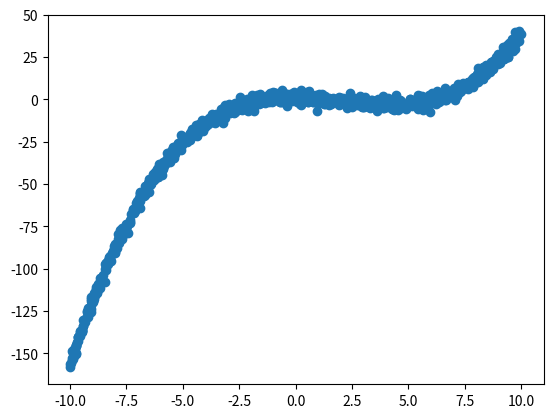
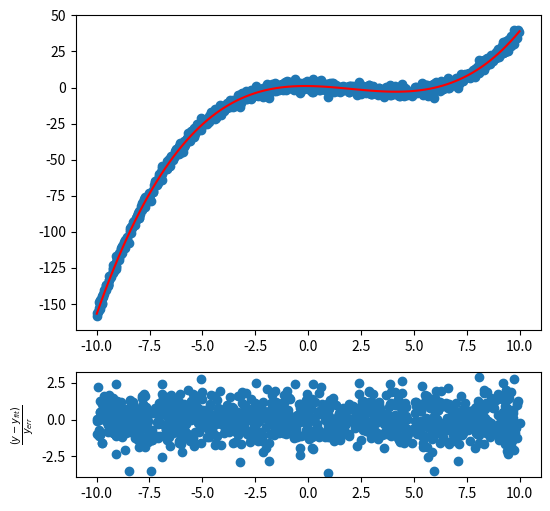
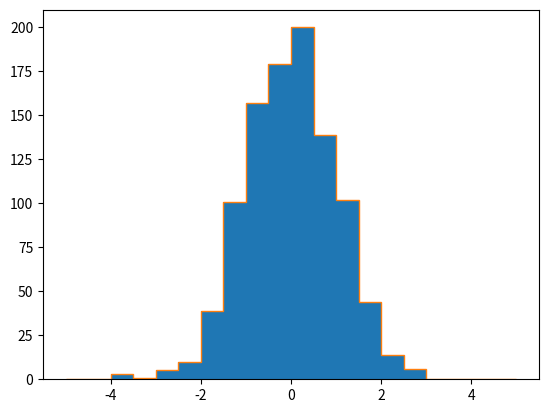
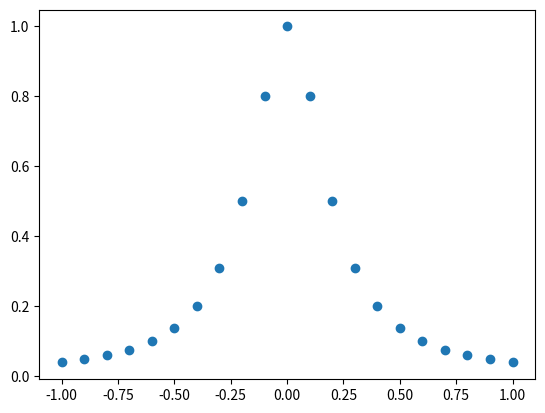
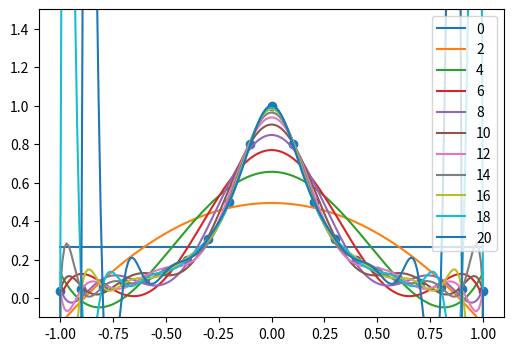
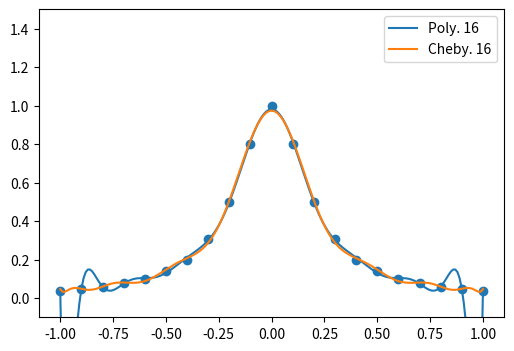

Python code for these plots, in order:
import math
import numpy as np
import matplotlib.pyplot as plt
import numpy.polynomial as poly


# Generate data

# x: random numbers from -10 to 10
x = np.random.rand(1000) * 20 - 10

# y: cubic equation with some random scatter
def add_unc(y, unc=2):
    '''
    Smear points by a gaussian
    '''
    unc = np.random.normal(y, unc)
    return unc
a0 = 1
a1 = -0.2
a2 = -0.6
a3 = 0.1
y = add_unc(a0 + a1*x + a2*x**2 + a3*x**3)

fig, ax = plt.subplots()
ax.scatter(x, y)

# Weight = 1/sigma
y_errs = np.ones_like(y) * 2.0
weights = 1. / y_errs
poly_coeffs = poly.polynomial.polyfit(x, y, 3, w=weights)

fit_x = np.linspace(-10, 10, 100)
fit_y = poly.polynomial.polyval(fit_x, poly_coeffs)
fig, axs = plt.subplots(2, 1, figsize=(6, 6), height_ratios=[3, 1])
axs[0].scatter(x, y)
axs[0].plot(fit_x, fit_y, color="red")

# Pulls
fit_pulls = (y - poly.polynomial.polyval(x, poly_coeffs)) / y_errs
axs[1].scatter(x, fit_pulls)
axs[1].set_ylabel(r"$\frac{(y - y_{fit})}{y_{err}}$")

# Pull distribution
fig_pull, ax_pull = plt.subplots(1, 1)
bins = np.arange(-5.0, 5.5, 0.5)
pull_hist = plt.hist(fit_pulls, bins=bins)
print(pull_hist)
ax_pull.stairs(pull_hist[0], bins)

# Compare different fit functions
x = np.linspace(-1.0, 1.0, 21)
y = 1. / (1 + 25*x**2)
fig, ax = plt.subplots(1, 1)
ax.scatter(x, y)

# Polynomials of different orders
fig, ax = plt.subplots(1, 1, figsize=(6, 4))
ax.scatter(x, y)
poly_coeffs = {}
fit_x = np.linspace(-1.0, 1.0, 200)
fit_y = {}
for order in range(0, 21, 2):
    poly_coeffs = poly.polynomial.polyfit(x, y, order)
    fit_y[order] = poly.polynomial.polyval(fit_x, poly_coeffs)
    ax.plot(fit_x, fit_y[order], label=order)
ax.set_ylim([-0.1, 1.5])
ax.legend()


# Polynomial vs. Chebyshev
order = 16
fig, ax = plt.subplots(1, 1, figsize=(6, 4))
ax.scatter(x, y)
poly_coeffs = poly.polynomial.polyfit(x, y, order)
fit_x = np.linspace(-1.0, 1.0, 200)
fit_y = {}
fit_y["poly"] = poly.polynomial.polyval(fit_x, poly_coeffs)
ax.plot(fit_x, fit_y["poly"], label=f"Poly. {order}")

# Chebyshev: choose measurement points at Chebyshev nodes
cheby_x = poly.chebyshev.chebpts1(21)
cheby_y = 1. / (1. + 25 * cheby_x**2)
cheby_coeffs = poly.chebyshev.chebfit(cheby_x, cheby_y, order)
fit_y["cheby"] = poly.chebyshev.chebval(fit_x, cheby_coeffs)
ax.plot(fit_x, fit_y["cheby"], label=f"Cheby. {order}")
ax.set_ylim([-0.1, 1.5])
ax.legend()

# Print coefficients to anticipate numerical issues
print("Polynomial coefficients:")
print(poly_coeffs)
print("Chebyshev coefficients:")
print(cheby_coeffs)

a = 1.e15 + 4321.123456789
b = 1.e15
a - b

